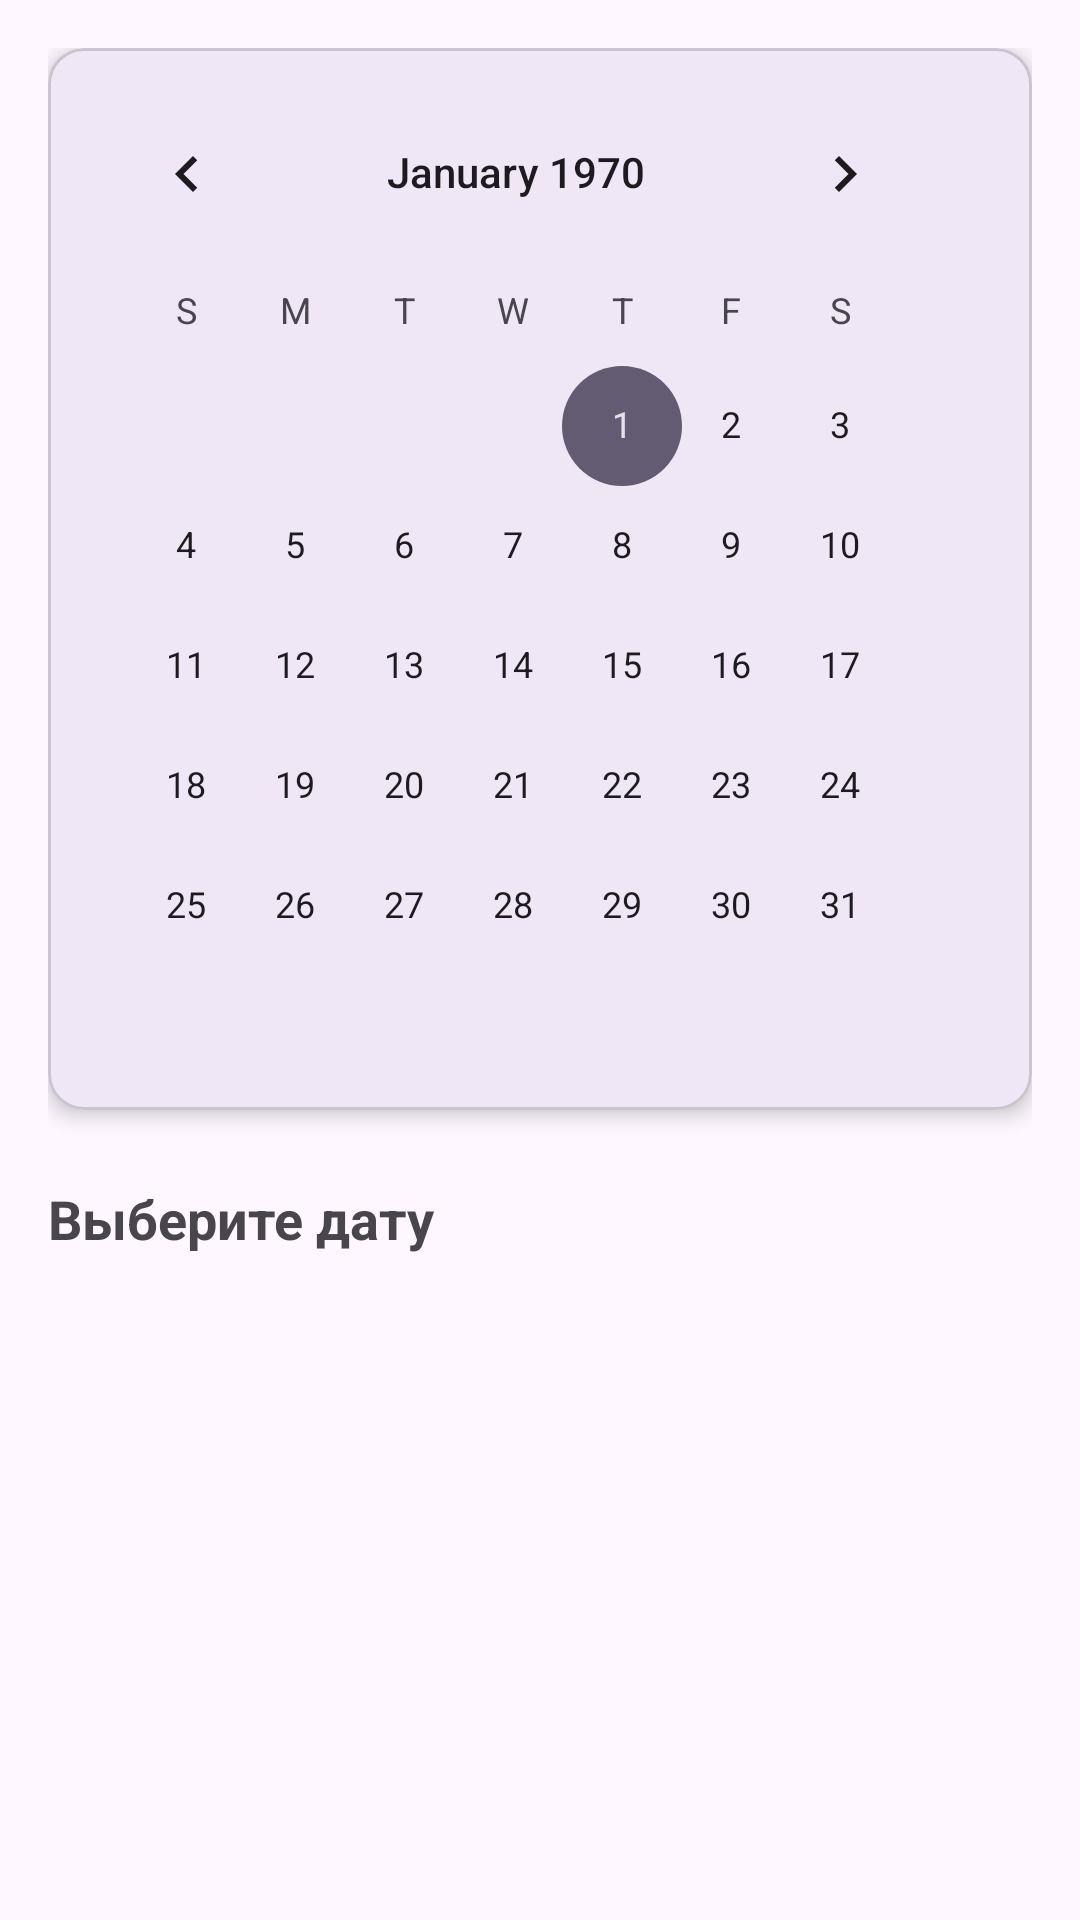

Here is an Android app screen rendered from its layout file. Give the layout XML and the strings, colors and styles it references.
<!-- AndroidManifest.xml: application theme Theme.Calendarnow -->
<!-- res/layout/activity_main.xml -->
<?xml version="1.0" encoding="utf-8"?>
<androidx.constraintlayout.widget.ConstraintLayout
    xmlns:android="http://schemas.android.com/apk/res/android"
    xmlns:app="http://schemas.android.com/apk/res-auto"
    xmlns:tools="http://schemas.android.com/tools"
    android:layout_width="match_parent"
    android:layout_height="match_parent"
    android:padding="16dp"
    tools:context=".MainActivity">

    <com.google.android.material.card.MaterialCardView
        android:id="@+id/calendarCard"
        android:layout_width="match_parent"
        android:layout_height="wrap_content"
        app:cardElevation="4dp"
        app:cardCornerRadius="12dp"
        app:layout_constraintTop_toTopOf="parent"
        app:layout_constraintStart_toStartOf="parent"
        app:layout_constraintEnd_toEndOf="parent">

        <CalendarView
            android:id="@+id/calendarView"
            android:layout_width="match_parent"
            android:layout_height="wrap_content"
            android:padding="8dp" />
    </com.google.android.material.card.MaterialCardView>

    <TextView
        android:id="@+id/textView"
        android:layout_width="0dp"
        android:layout_height="wrap_content"
        android:text="Выберите дату"
        android:textSize="18sp"
        android:textStyle="bold"
        android:layout_marginTop="24dp"
        app:layout_constraintTop_toBottomOf="@id/calendarCard"
        app:layout_constraintStart_toStartOf="parent"
        app:layout_constraintEnd_toEndOf="parent" />

    <ImageView
        android:id="@+id/imageView"
        android:layout_width="64dp"
        android:layout_height="64dp"
        android:contentDescription="Добавить"
        app:srcCompat="@drawable/add"
        app:tint="?attr/colorPrimary"
        app:layout_constraintBottom_toBottomOf="parent"
        app:layout_constraintEnd_toEndOf="parent"
        android:layout_marginBottom="24dp" />

</androidx.constraintlayout.widget.ConstraintLayout>
<!-- resources referenced by this layout -->
<resources>
  <style name="Theme.Calendarnow" parent="Base.Theme.Calendarnow" />
  <style name="Base.Theme.Calendarnow" parent="Theme.Material3.DayNight.NoActionBar">
          
          
      </style>
</resources>
